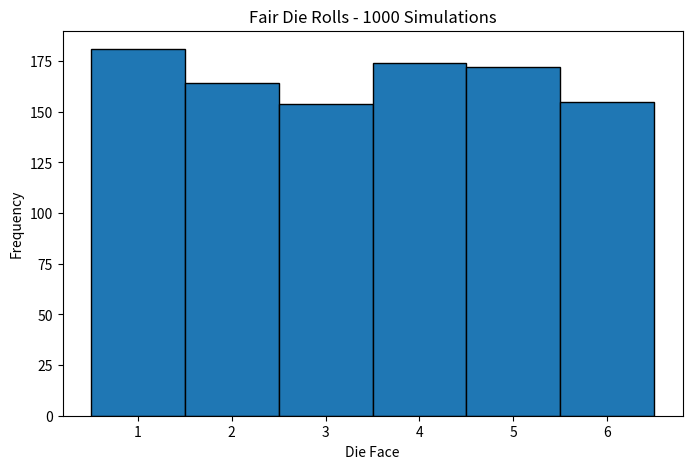

This figure's Python source:
import numpy as np
import matplotlib.pyplot as plt

np.random.seed(42)

rolls = np.random.randint(1, 7, size=1000)

print("First 10 rolls:", rolls[:10])

faces, counts = np.unique(rolls, return_counts=True)

print("\nFace\tCount\tEmpirical P\tTheoretical P")

theoretical_probability = 1 / 6

for face, count in zip(faces, counts):
    empirical_probability = count / 1000
    print(
        f"{face}\t{count}\t"
        f"{empirical_probability:.4f}\t\t"
        f"{theoretical_probability:.4f}"
    )

plt.figure(figsize=(8, 5))

plt.hist(
    rolls,
    bins=np.arange(0.5, 7.5, 1),
    edgecolor="black"
)

plt.xticks([1, 2, 3, 4, 5, 6])
plt.xlabel("Die Face")
plt.ylabel("Frequency")
plt.title("Fair Die Rolls - 1000 Simulations")

plt.savefig("die_rolls.png")
plt.show()

print("\nSaved die_rolls.png")
